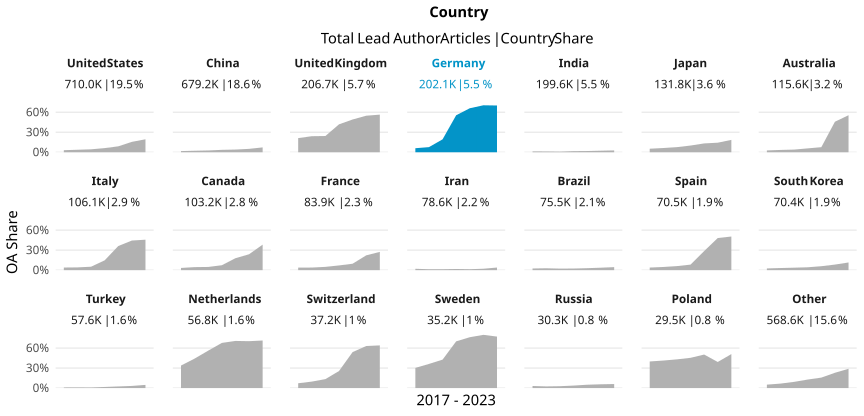

Source data for this figure (header and first rows):
country_name_fct, cr_year, articles, cc_total, prop
United States, '17, 106627, 3296, 0.03091
United States, '18, 111670, 4157, 0.03723
United States, '19, 112631, 4978, 0.0442
United States, '20, 120692, 7501, 0.06215
United States, '21, 116787, 10395, 0.08901
United States, '22, 107323, 16730, 0.1559
United States, '23, 34239, 6662, 0.1946
China, '17, 78152, 1362, 0.01743
China, '18, 92135, 2064, 0.0224
China, '19, 104756, 2818, 0.0269
China, '20, 113967, 4125, 0.03619
China, '21, 122672, 4948, 0.04034
China, '22, 124547, 6342, 0.05092
China, '23, 42934, 3122, 0.07272
United Kingdom, '17, 31144, 6612, 0.2123
United Kingdom, '18, 31664, 7628, 0.2409
United Kingdom, '19, 32454, 7909, 0.2437
United Kingdom, '20, 35583, 14918, 0.4192
United Kingdom, '21, 34041, 16739, 0.4917
United Kingdom, '22, 31863, 17476, 0.5485
United Kingdom, '23, 9945, 5615, 0.5646
Germany, '17, 30985, 1873, 0.06045
Germany, '18, 31890, 2451, 0.07686
Germany, '19, 31860, 6177, 0.1939
Germany, '20, 34608, 19226, 0.5555
Germany, '21, 35124, 23197, 0.6604
Germany, '22, 28306, 19954, 0.7049
Germany, '23, 9347, 6560, 0.7018
India, '17, 22014, 284, 0.0129
India, '18, 24899, 295, 0.01185
India, '19, 27831, 255, 0.009162
India, '20, 34944, 579, 0.01657
India, '21, 40375, 741, 0.01835
India, '22, 37206, 862, 0.02317
India, '23, 12349, 341, 0.02761
Japan, '17, 20392, 1078, 0.05286
Japan, '18, 20982, 1333, 0.06353
Japan, '19, 20438, 1567, 0.07667
Japan, '20, 22461, 2262, 0.1007
Japan, '21, 21908, 2906, 0.1326
Japan, '22, 19414, 2784, 0.1434
Japan, '23, 6218, 1154, 0.1856
Australia, '17, 17614, 479, 0.02719
Australia, '18, 17987, 624, 0.03469
Australia, '19, 17868, 714, 0.03996
Australia, '20, 19389, 1127, 0.05813
Australia, '21, 19116, 1457, 0.07622
Australia, '22, 17808, 8158, 0.4581
Australia, '23, 5774, 3210, 0.5559
Italy, '17, 15292, 600, 0.03924
Italy, '18, 15794, 655, 0.04147
Italy, '19, 16033, 825, 0.05146
Italy, '20, 19975, 2942, 0.1473
Italy, '21, 17957, 6500, 0.362
Italy, '22, 15894, 7066, 0.4446
Italy, '23, 5131, 2346, 0.4572
Canada, '17, 15678, 520, 0.03317
Canada, '18, 15998, 729, 0.04557
Canada, '19, 16133, 776, 0.0481
Canada, '20, 17638, 1305, 0.07399
... 87 more rows
